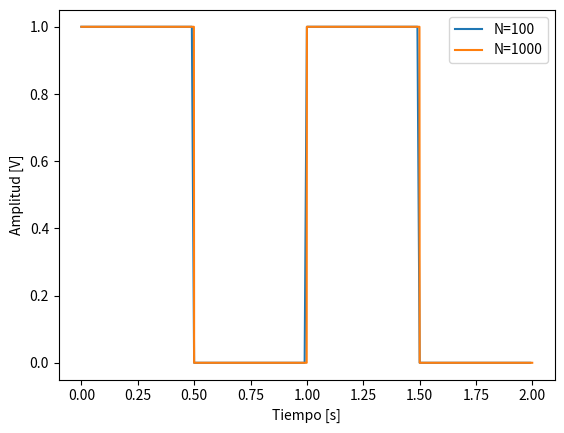

Generate this figure with matplotlib:
'''
A partir de una versión discreta de la señal del ejercicio 1 (ciclo activo de 50%), calcule numéricamente una estimación de los primeros 5 coeficientes de la serie trigonométrica de 
Fourier. 
Haga esto utilizando primero 100 muestras por período y luego repita para 1000 muestras por 
período.  Compare con los valores teóricos mostrando en una gráfica el espectro teórico y el 
calculado numéricamente para cada uno de los dos casos.  
'''

import numpy as np
import matplotlib.pyplot as plt

# Parámetros de la señal
ciclos = 2
T = 1  # Período
D = 0.5  # Ciclo activo del 50%
N1 = 100  # Número de muestras por período (caso 1)
N2 = 1000  # Número de muestras por período (caso 2)

#muestreo
f_sampling_1 = N1
f_sampling_2 = N2

sampling_time_1 = np.arange(0, ciclos/T, 1/f_sampling_1)
sampling_time_2 = np.arange(0, ciclos/T, 1/f_sampling_2)


# Función para generar la señal discreta
square_wave_1 = []
for i in sampling_time_1:
    if i%T < D*T:
        square_wave_1.append(1)
    else:
        square_wave_1.append(0)
square_wave_1 = np.array(square_wave_1)

square_wave_2 = []
for i in sampling_time_2:
    if i%T < D*T:
        square_wave_2.append(1)
    else:
        square_wave_2.append(0)
square_wave_1 = np.array(square_wave_1)


#visualización de señales
plt.plot(sampling_time_1, square_wave_1, label='N=100')
plt.plot(sampling_time_2, square_wave_2, label='N=1000')
plt.xlabel("Tiempo [s]")
plt.ylabel("Amplitud [V]")
plt.legend()
#plt.grid()
plt.show()
